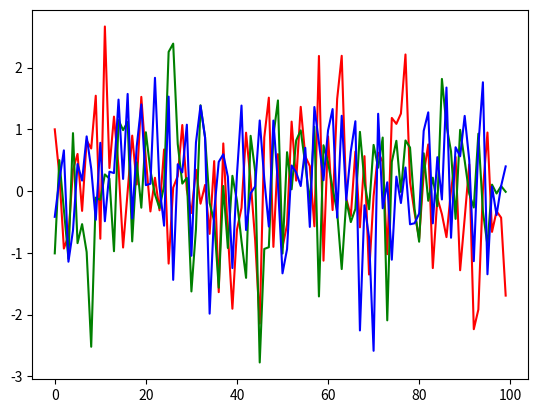

Reproduce this figure in Python. (Note: this script raises an exception after producing the figure.)
import numpy as np
import matplotlib.pyplot as plt
from pandas import DataFrame, Series

fig,img=plt.subplots(1,1)

#img.plot(np.random.randn(100),color='red',
  #       linestyle='dashed',marker='o')

plt.plot(np.random.randn(100),color='red',label='Red One')
plt.plot(np.random.randn(100),color='green',label='Green One')
plt.plot(np.random.randn(100),color='blue',label='Blue One')

plt.set_title('Colorful Lines',fontsize=20)
plt.set_xlabel('Frequency Level',fontsize=18)

plt.legend(loc='best')

#img[0,2].plot([30,100,20,80,120],'ko--',color='purple')

#img.scatter(np.random.randn(100),np.random.randn(100)*2,color='red')
